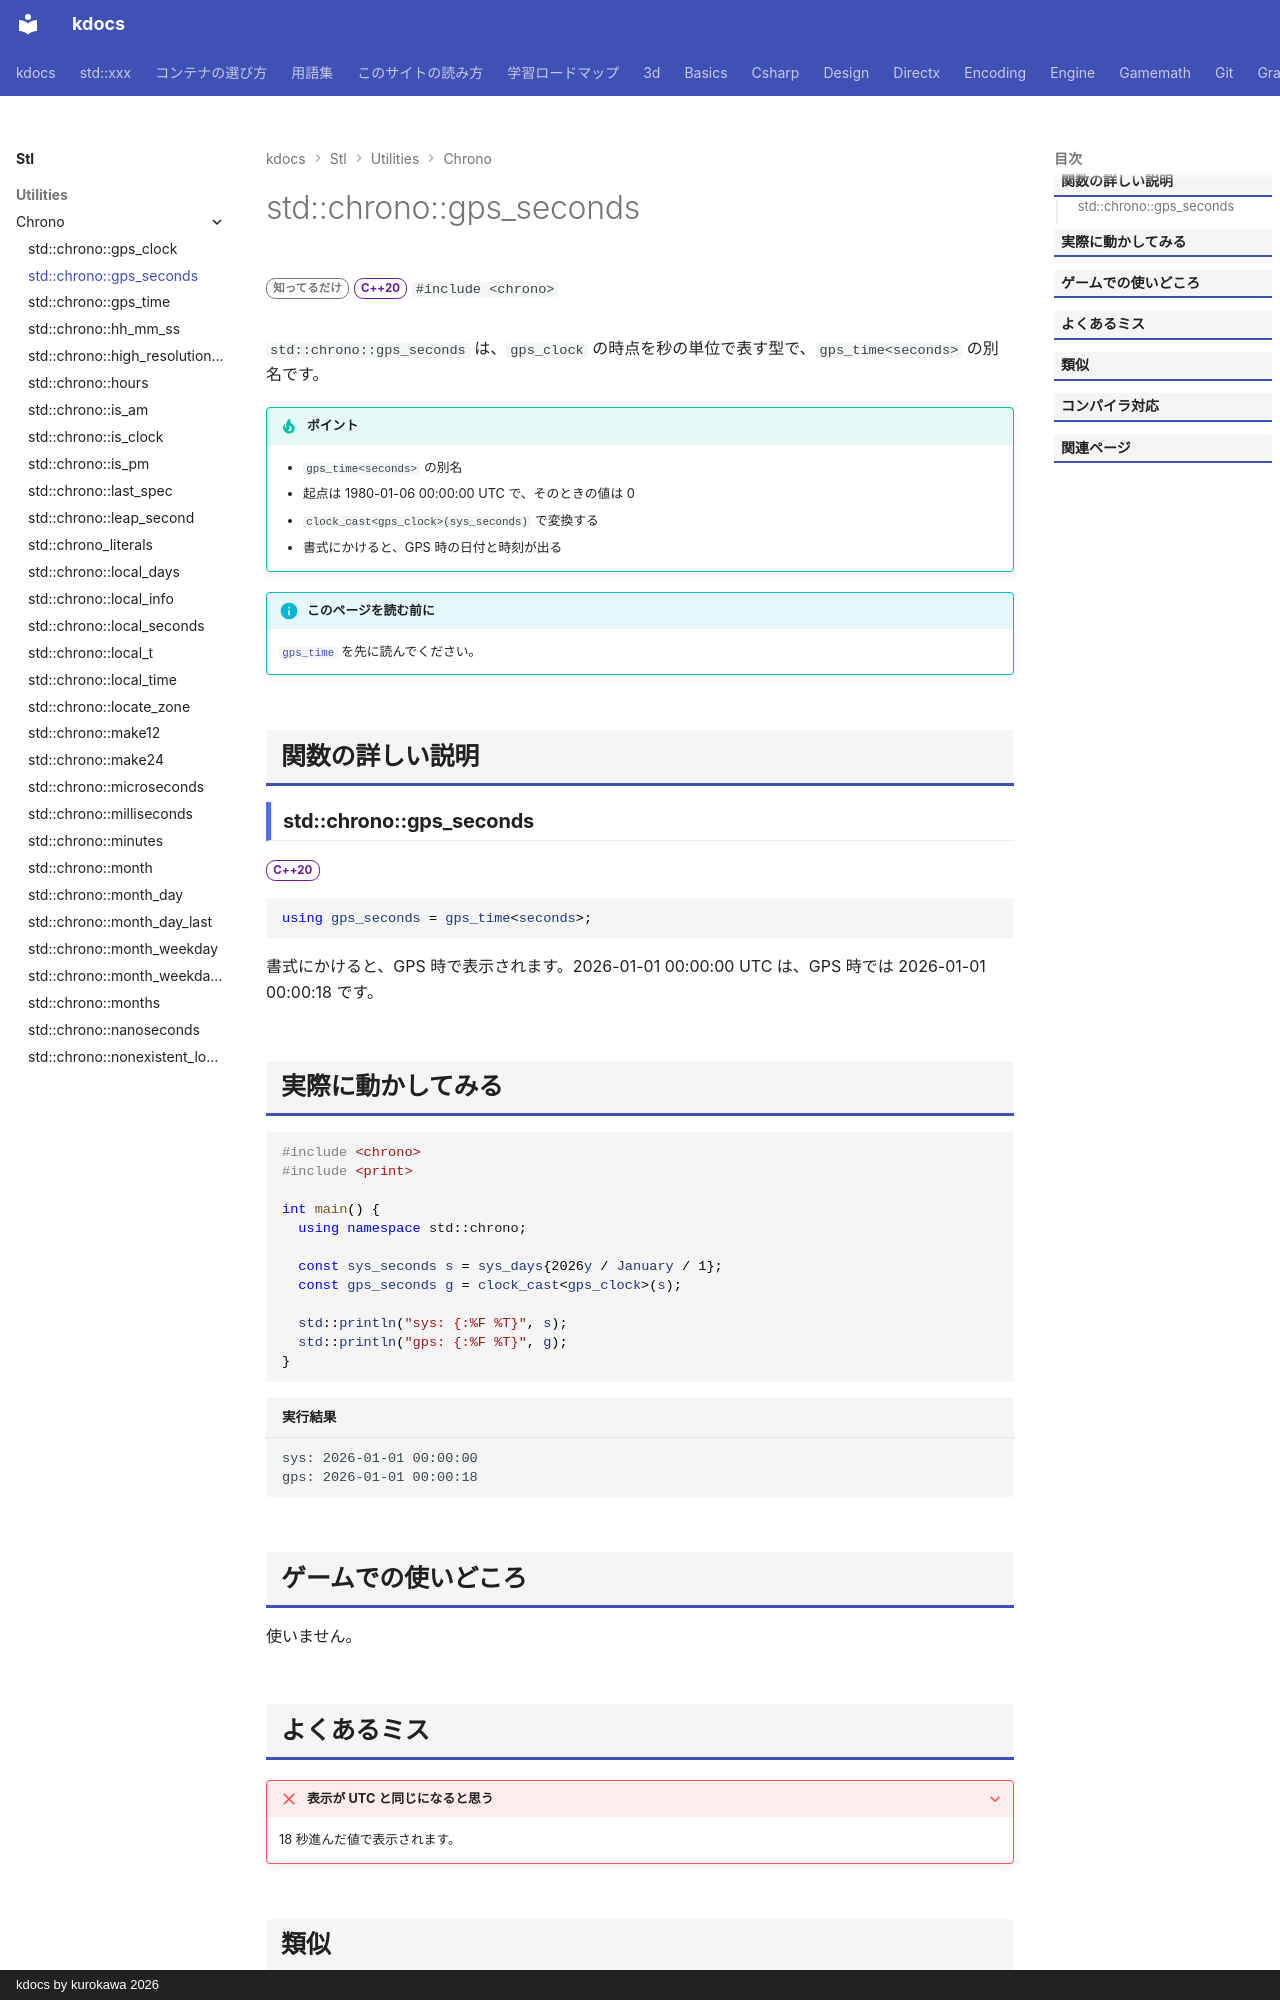

repository: qwzxdf/kdocs · page: stl/utilities/chrono/gps_seconds/index.html · generator: mkdocs · copyright: kdocs by kurokawa 2026

---
title: std::chrono::gps_seconds
summary: "gps_clock の時点（秒単位）を表す別名。"
order: 900
group: 時間（std::chrono）
tags:
  - ユーティリティ
---

# std::chrono::gps_seconds

<div class="page-badges" markdown>
<span class="rank rank-rare">知ってるだけ</span>
<span class="ver ver-20">C++20</span>
`#include <chrono>`
</div>

`std::chrono::gps_seconds` は、`gps_clock` の時点を秒の単位で表す型で、`gps_time<seconds>` の別名です。

!!! tip "ポイント"
    - `gps_time<seconds>` の別名
    - 起点は 1980-01-06 00:00:00 UTC で、そのときの値は 0
    - `clock_cast<gps_clock>(sys_seconds)` で変換する
    - 書式にかけると、GPS 時の日付と時刻が出る

!!! info "このページを読む前に"
    [`gps_time`](gps_time.md) を先に読んでください。

## 関数の詳しい説明

### std::chrono::gps_seconds {#gps_seconds}

<span class="ver ver-20">C++20</span>

```cpp
using gps_seconds = gps_time<seconds>;
```

書式にかけると、GPS 時で表示されます。2026-01-01 00:00:00 UTC は、GPS 時では 2026-01-01 00:00:18 です。

## 実際に動かしてみる

```cpp
#include <chrono>
#include <print>

int main() {
  using namespace std::chrono;

  const sys_seconds s = sys_days{2026y / January / 1};
  const gps_seconds g = clock_cast<gps_clock>(s);

  std::println("sys: {:%F %T}", s);
  std::println("gps: {:%F %T}", g);
}
```

```text title="実行結果"
sys: 2026-01-01 00:00:00
gps: 2026-01-01 00:00:18
```

## ゲームでの使いどころ

使いません。
